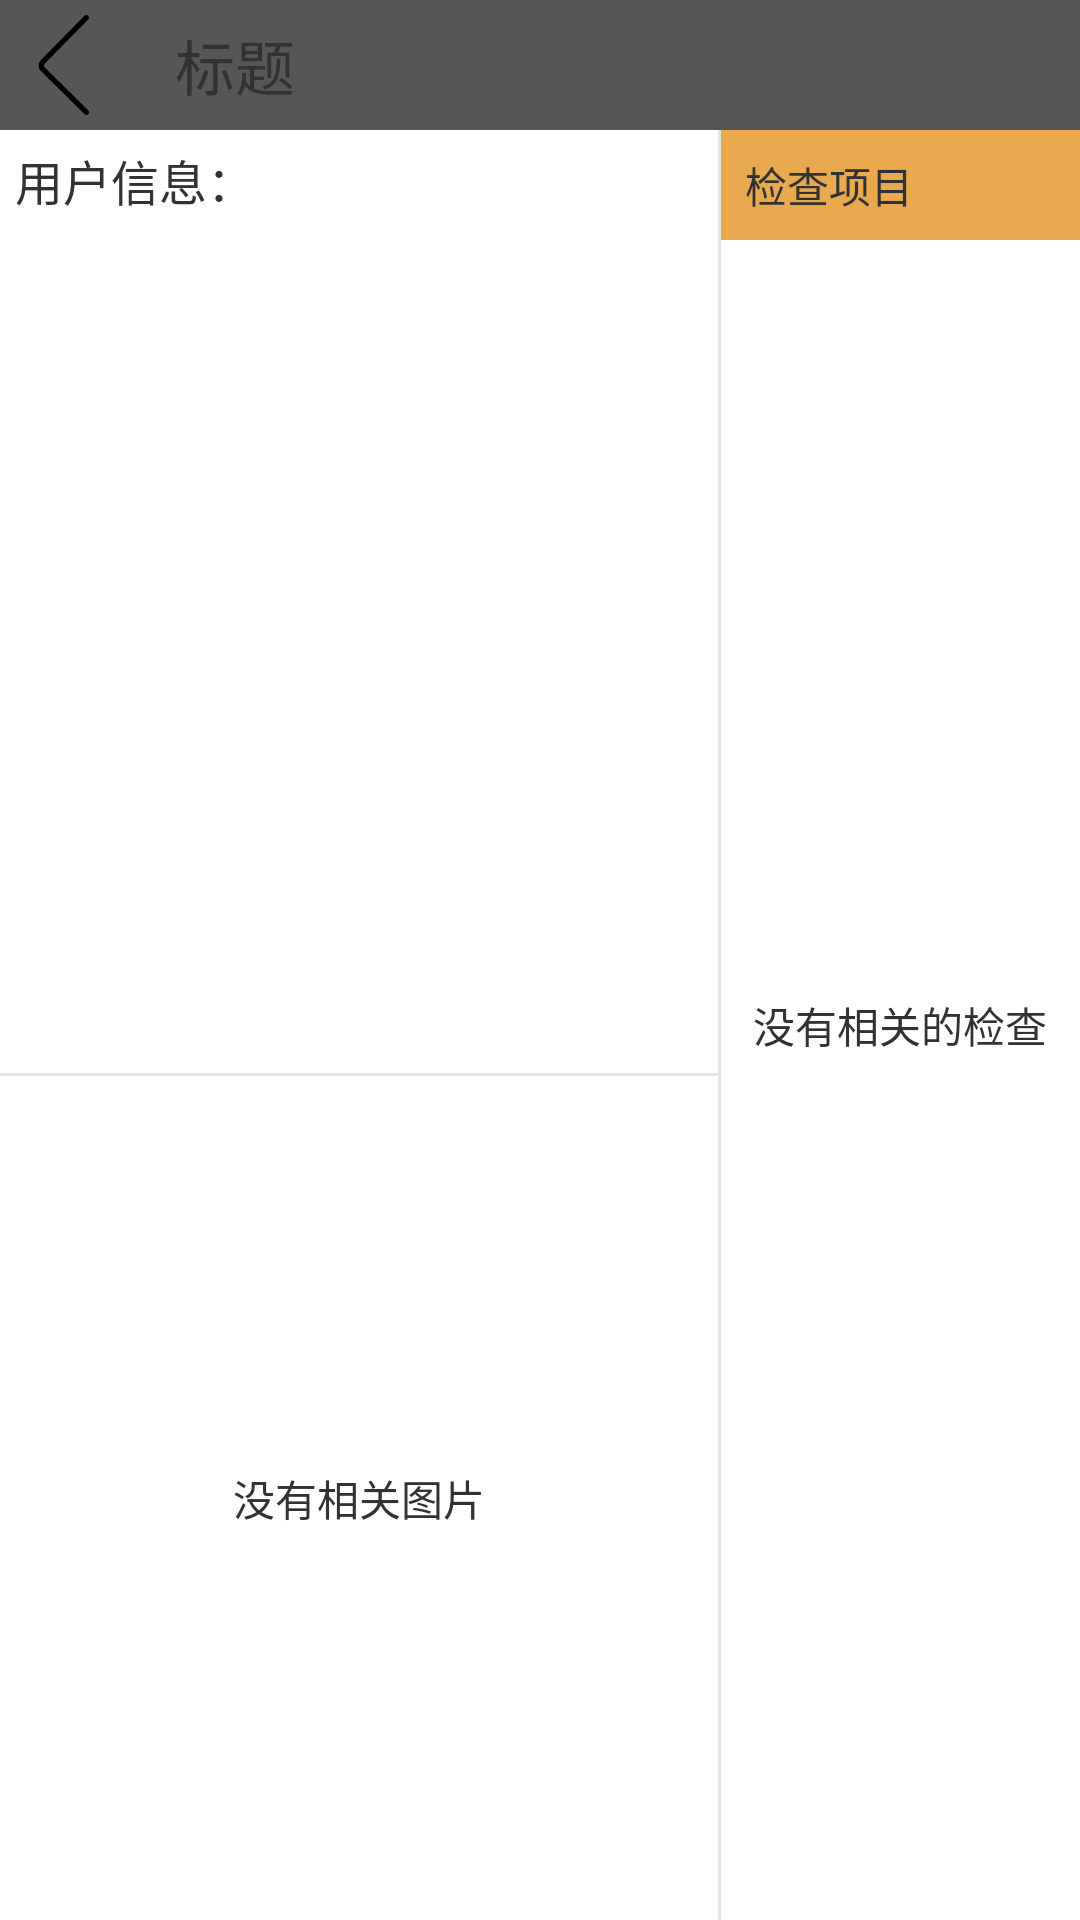

Layout XML and referenced resources for this Android screen:
<!-- AndroidManifest.xml: application theme android:Theme.Light.NoTitleBar -->
<!-- res/layout/activity_read_recordctivity.xml -->
<?xml version="1.0" encoding="utf-8"?>
<RelativeLayout xmlns:android="http://schemas.android.com/apk/res/android"
    xmlns:tools="http://schemas.android.com/tools"
    android:layout_width="match_parent"
    android:layout_height="match_parent"
    tools:context="cndoppler.cn.wifiprobe.activity.ReadRecordctivity"
    >
    <include
        android:id="@+id/top_layout"
        layout="@layout/layout_title">
    </include>
    <LinearLayout
        android:layout_width="match_parent"
        android:layout_height="match_parent"
        android:layout_below="@+id/top_layout"
        android:orientation="horizontal">
        <LinearLayout
            android:layout_width="0dp"
            android:layout_height="match_parent"
            android:layout_weight="2"
            android:orientation="vertical">
            <TextView
                android:layout_width="wrap_content"
                android:layout_height="wrap_content"
                android:text="用户信息："
                android:layout_margin="5dp"
                android:textSize="16sp"/>
            <TextView
                android:id="@+id/patient_tv"
                android:layout_width="match_parent"
                android:layout_height="0dp"
                android:padding="10dp"
                android:layout_weight="1"/>
            <View
                android:layout_width="match_parent"
                android:layout_height="1dp"
                android:background="#88cccccc">
            </View>
            <RelativeLayout
                android:layout_width="match_parent"
                android:layout_height="0dp"
                android:layout_weight="1">
                <android.support.v7.widget.RecyclerView
                    android:id="@+id/pic_rv"
                    android:layout_width="wrap_content"
                    android:layout_height="wrap_content"
                    android:layout_centerVertical="true"
                    android:layout_marginLeft="5dp"
                    android:layout_marginRight="5dp"
                    >
                </android.support.v7.widget.RecyclerView  >
                <TextView
                    android:id="@+id/nopic_tv"
                    android:layout_width="wrap_content"
                    android:layout_height="wrap_content"
                    android:text="没有相关图片"
                    android:layout_centerInParent="true"
                    >
                </TextView  >
            </RelativeLayout>

        </LinearLayout>
        <View
            android:layout_width="1dp"
            android:layout_height="match_parent"
            android:background="#88cccccc"></View>
        <RelativeLayout
            android:layout_width="0dp"
            android:layout_height="match_parent"
            android:layout_weight="1"
            android:orientation="vertical">
            <TextView
                android:id="@+id/check_tv"
                android:layout_width="match_parent"
                android:layout_height="wrap_content"
                android:text="检查项目"
                android:background="#e8a94f"
                android:padding="8dp"/>
            <ListView
                android:id="@+id/check_lv"
                android:layout_width="match_parent"
                android:layout_height="match_parent"
                android:layout_below="@+id/check_tv"
                android:padding="5dp"
                >
            </ListView>
            <TextView
                android:id="@+id/nocheck_tv"
                android:layout_width="wrap_content"
                android:layout_height="wrap_content"
                android:layout_centerInParent="true"
                android:text="没有相关的检查"/>
        </RelativeLayout>

    </LinearLayout>
</RelativeLayout>
<!-- res/layout/layout_title.xml (included above) -->
<?xml version="1.0" encoding="utf-8"?>
<LinearLayout xmlns:android="http://schemas.android.com/apk/res/android"
    android:layout_width="match_parent"
    android:layout_height="wrap_content"
    xmlns:tools="http://schemas.android.com/tools"
    android:gravity="center_vertical"
    android:background="#565656">
    <ImageView
        android:id="@+id/back_iv"
        android:layout_width="wrap_content"
        android:layout_height="wrap_content"
        android:src="@drawable/icon_pre_activity"
        android:padding="5dp"/>
    <TextView
        android:id="@+id/title_tv"
        android:layout_width="wrap_content"
        android:layout_height="wrap_content"
        tools:text="标题"
        android:textSize="20sp"
        android:layout_marginLeft="15dp"/>
</LinearLayout>
<!-- resources referenced by this layout -->
<resources>
  <!-- drawable icon_pre_activity: png bitmap (drawable-xxhdpi, 988 bytes) -->
</resources>
